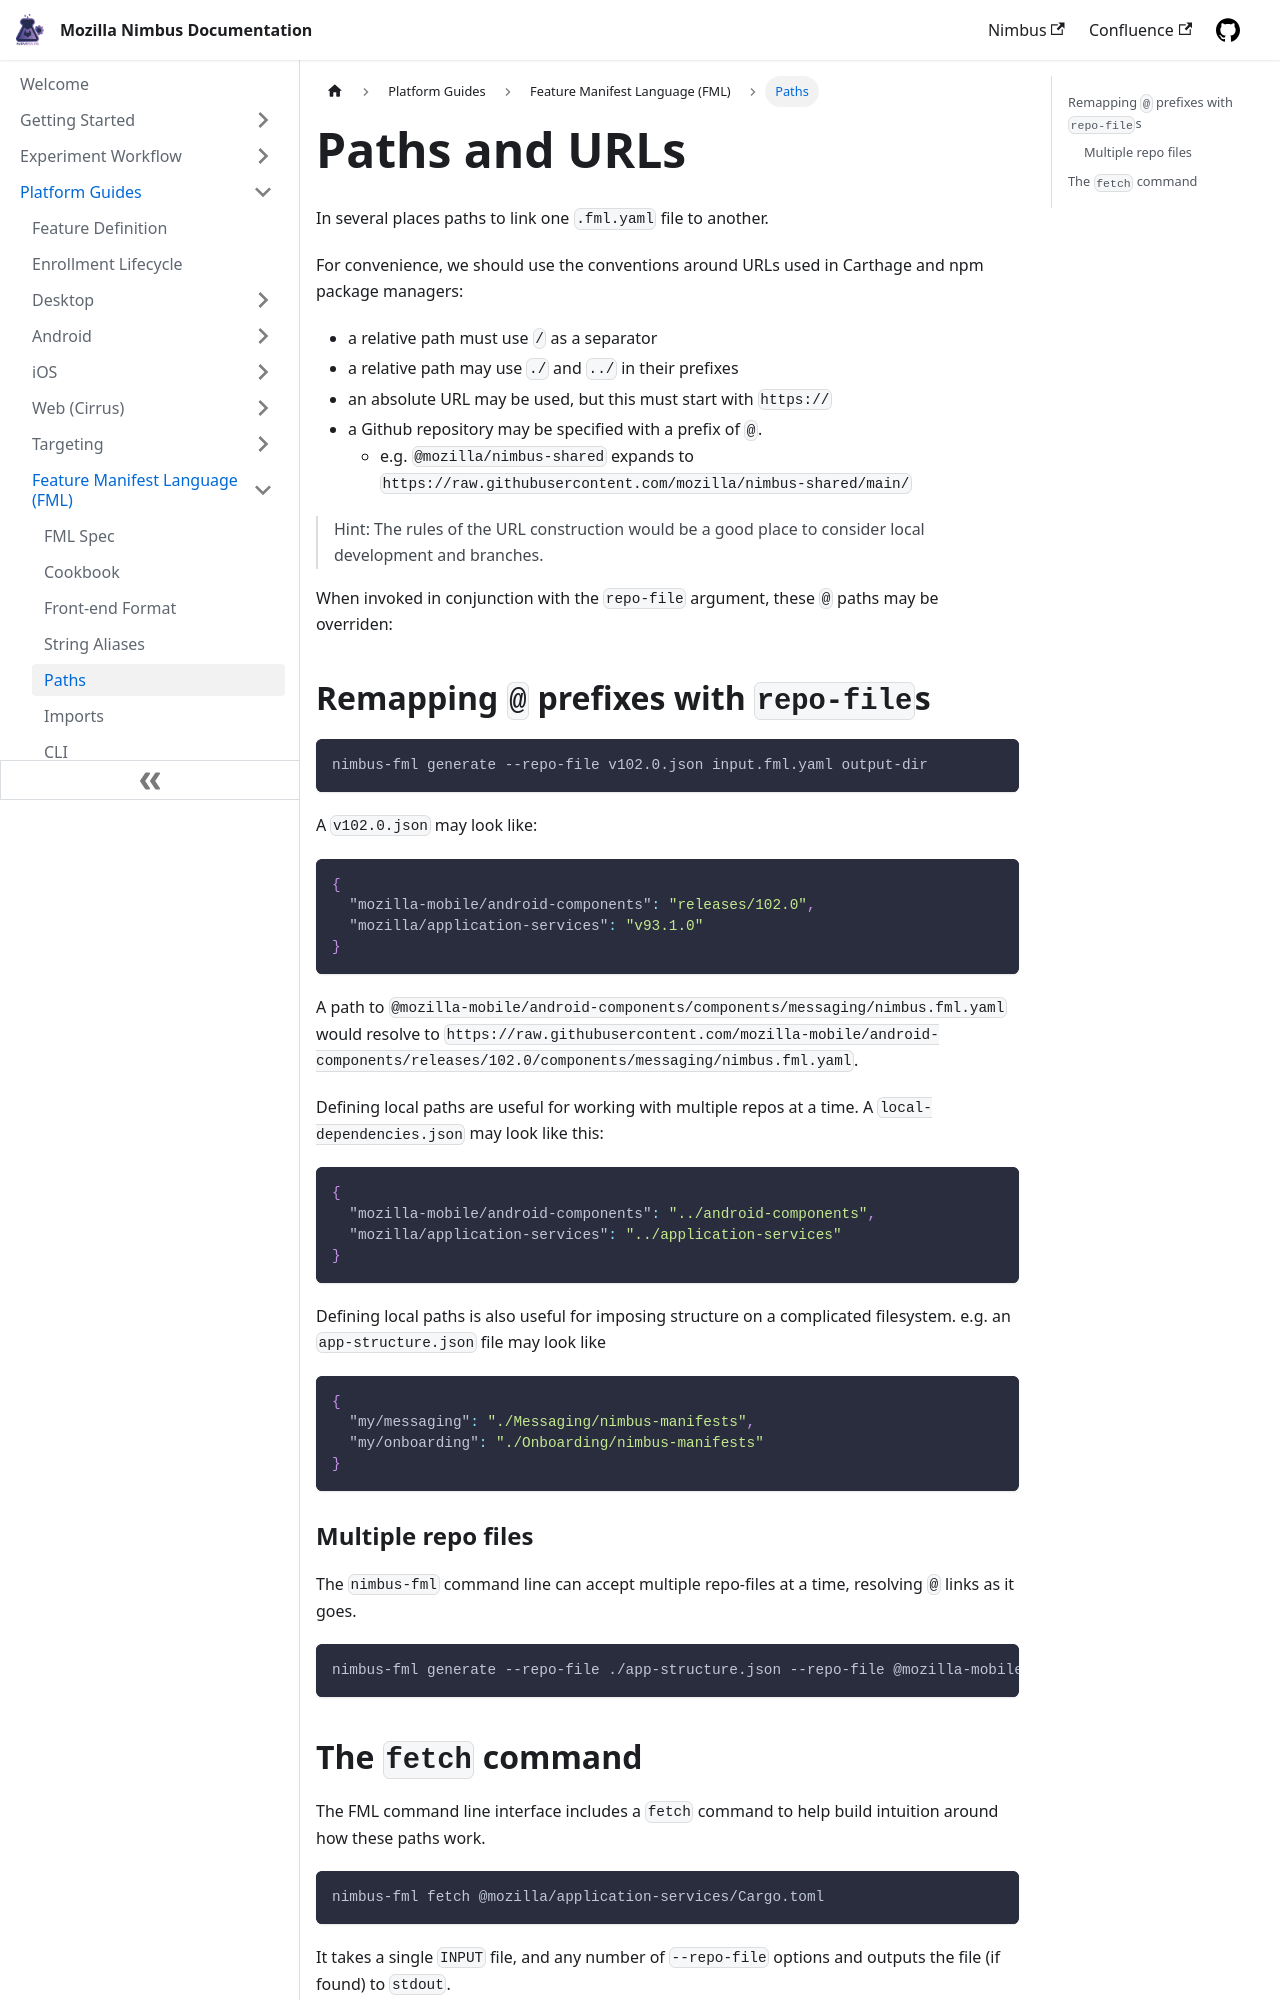

repository: mozilla/experimenter-docs · page: technical-reference/fml/fml-paths/index.html · generator: docusaurus

---
id: fml-paths
title: Paths
slug: /technical-reference/fml/fml-paths
sidebar_position: 2
---

# Paths and URLs

In several places paths to link one `.fml.yaml` file to another.

For convenience, we should use the conventions around URLs used in Carthage and npm package managers:

- a relative path must use `/` as a separator
- a relative path may use `./` and `../` in their prefixes
- an absolute URL may be used, but this must start with `https://`
- a Github repository may be specified with a prefix of `@`.
  - e.g. `@mozilla/nimbus-shared` expands to `https://raw.githubusercontent.com/mozilla/nimbus-shared/main/`

> Hint: The rules of the URL construction would be a good place to consider local development and branches.

When invoked in conjunction with the `repo-file` argument, these `@` paths may be overriden:

## Remapping `@` prefixes with `repo-file`s

```sh
nimbus-fml generate --repo-file v102.0.json input.fml.yaml output-dir
```

A `v102.0.json` may look like:

```json
{
  "mozilla-mobile/android-components": "releases/102.0",
  "mozilla/application-services": "v93.1.0"
}
```

A path to `@mozilla-mobile/android-components/components/messaging/nimbus.fml.yaml` would resolve to `https://raw.githubusercontent.com/mozilla-mobile/android-components/releases/102.0/components/messaging/nimbus.fml.yaml`.

Defining local paths are useful for working with multiple repos at a time. A `local-dependencies.json` may look like this:

```json
{
  "mozilla-mobile/android-components": "../android-components",
  "mozilla/application-services": "../application-services"
}
```

Defining local paths is also useful for imposing structure on a complicated filesystem. e.g. an `app-structure.json` file may look like

```json
{
  "my/messaging": "./Messaging/nimbus-manifests",
  "my/onboarding": "./Onboarding/nimbus-manifests"
}
```

### Multiple repo files

The `nimbus-fml` command line can accept multiple repo-files at a time, resolving `@` links as it goes.

```sh
nimbus-fml generate --repo-file ./app-structure.json --repo-file @mozilla-mobile/dependency-versions/v102.0.json --language swift ./input.fml.yaml output-dir
```
